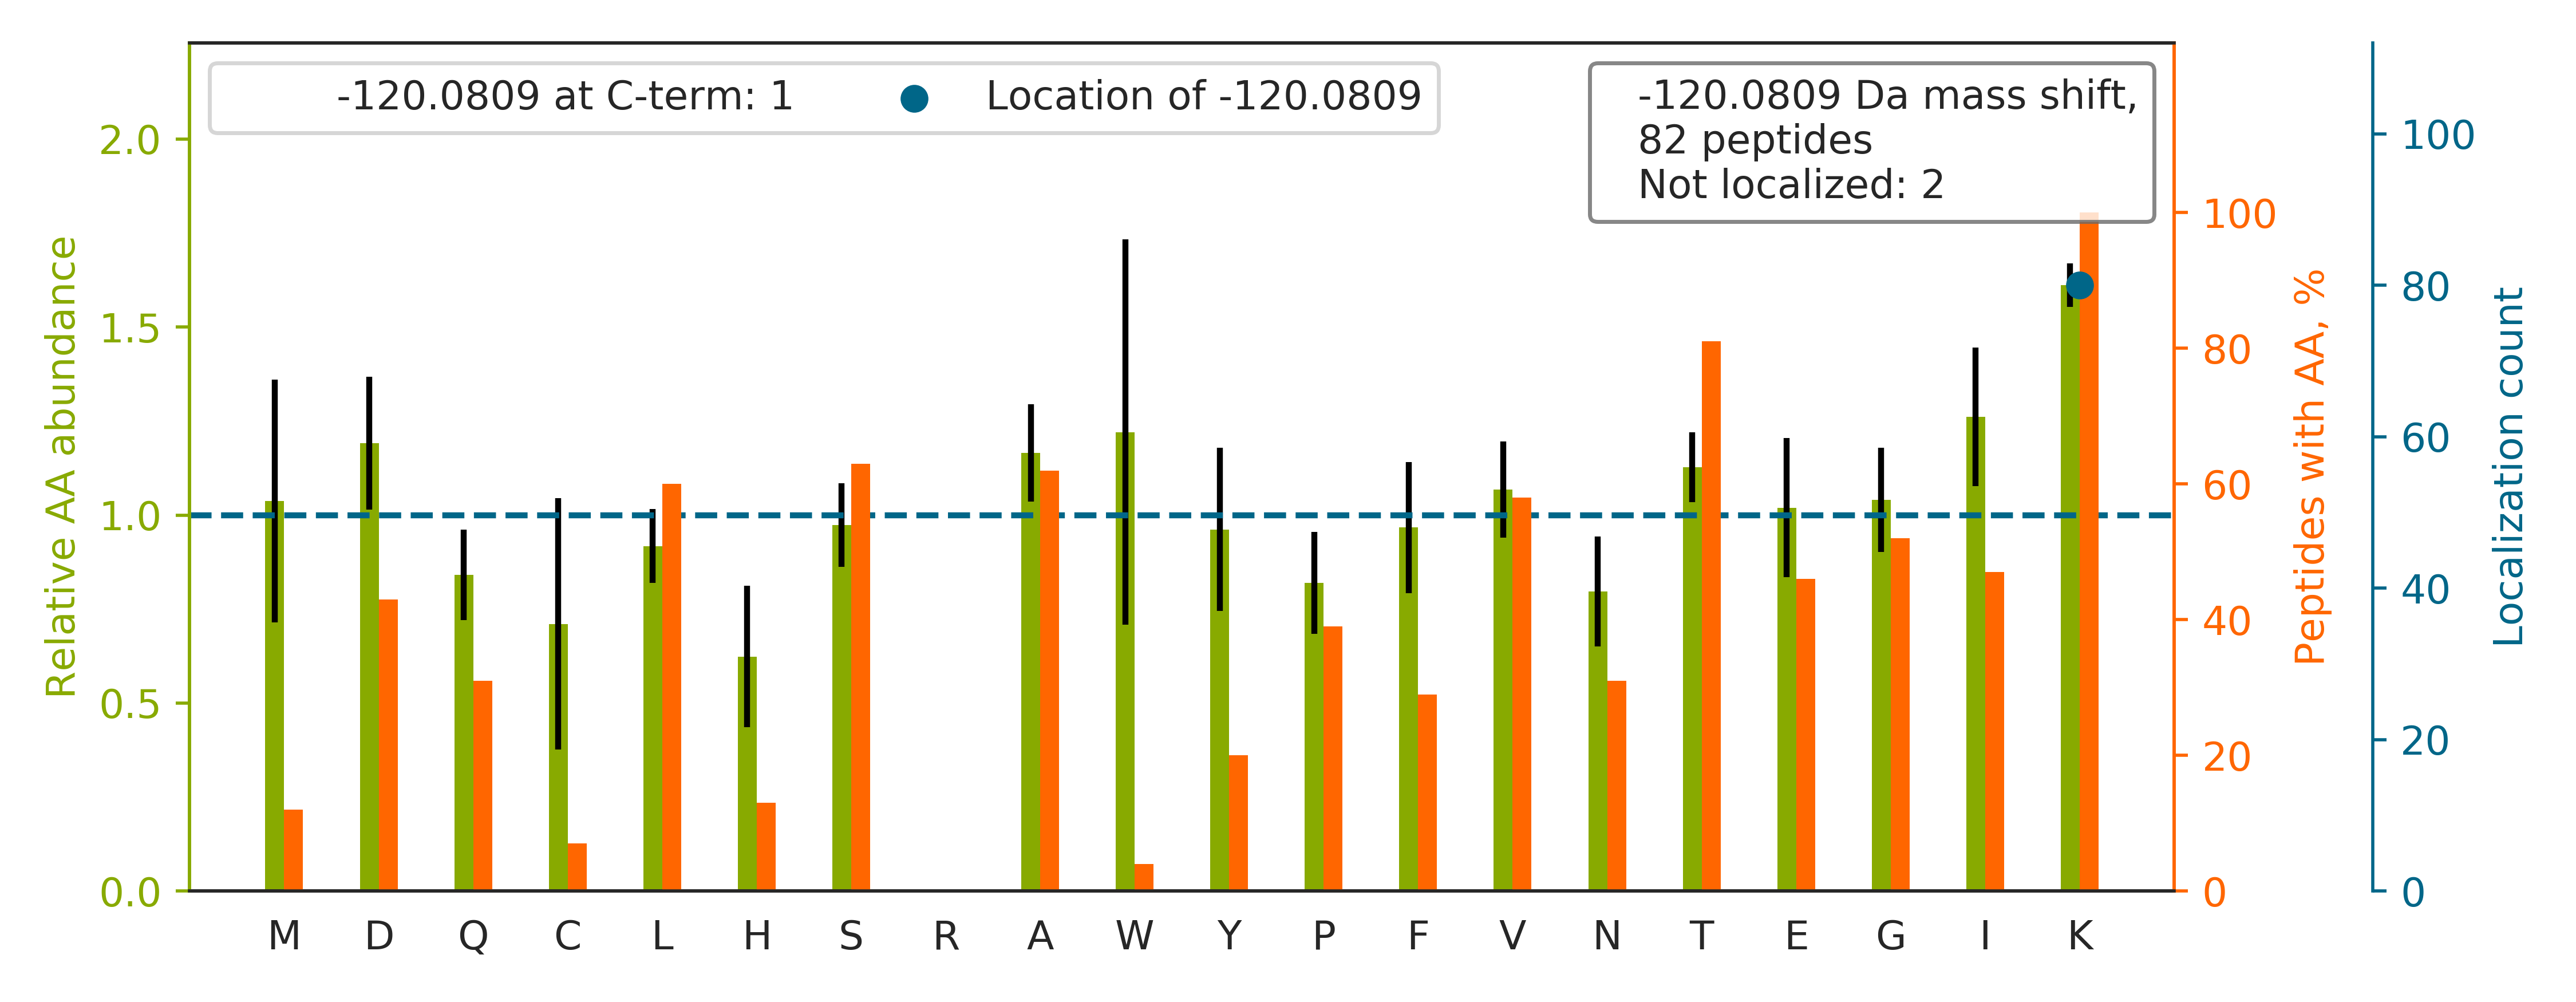

Source data for this figure (header and first rows):
top isoform	localization score	spectrum
VTIAQGGVLPNIQAVLLPK[-120]K	0.9295	20160929_QE1_nlc1_BTW_SA_hs_HELA_S_Exp3_…
TLYDFPGNDAEDLPFK[-120]K	0.9339	20160929_QE1_nlc1_BTW_SA_hs_HELA_S_Exp3_…
TGQATVASGIPAGWMGLDCGPESSK[-120]K	0.912	20160929_QE1_nlc1_BTW_SA_hs_HELA_S_Exp3_…
TGENVEDAFLEAAK[-120]K	0.9176	20160929_QE1_nlc1_BTW_SA_hs_HELA_S_Exp3_…
SPDSDVAATLK[-120]K	0.9245	20160929_QE1_nlc1_BTW_SA_hs_HELA_S_Exp3_…
TVEGAGSIAAATGFVK[-120]K	0.929	20160929_QE1_nlc1_BTW_SA_hs_HELA_S_Exp3_…
TFSYAGFEMQPK[-120]K	0.9112	20160929_QE1_nlc1_BTW_SA_hs_HELA_S_Exp3_…
TLTTVQGIADDYDK[-120]K	0.9256	20160929_QE1_nlc1_BTW_SA_hs_HELA_S_Exp3_…
HEFQAETK[-120]K	0.879	20160929_QE1_nlc1_BTW_SA_hs_HELA_S_Exp3_…
STNPGISIGDVAK[-120]K	0.925	20160929_QE1_nlc1_BTW_SA_hs_HELA_S_Exp3_…
TTVISAVGTIVK[-120]K	0.9126	20160929_QE1_nlc1_BTW_SA_hs_HELA_S_Exp3_…
TSEVPYAGINIGPVHK[-120]K	0.9121	20160929_QE1_nlc1_BTW_SA_hs_HELA_S_Exp3_…
TQSPCFGDDDPAK[-120]K	0.9339	20160929_QE1_nlc1_BTW_SA_hs_HELA_S_Exp3_…
TADGIVSHLK[-120]K	0.9107	20160929_QE1_nlc1_BTW_SA_hs_HELA_S_Exp3_…
TSVLAAANPIESQWNPK[-120]K	0.9035	20160929_QE1_nlc1_BTW_SA_hs_HELA_S_Exp3_…
TTLAHIIASNSK[-120]K	0.9342	20160929_QE1_nlc1_BTW_SA_hs_HELA_S_Exp3_…
TDIFGVEETAIGK[-120]K	0.9105	20160929_QE1_nlc1_BTW_SA_hs_HELA_S_Exp3_…
TVSQIISLQTLKK		20160929_QE1_nlc1_BTW_SA_hs_HELA_S_Exp3_…
TGQYSGIYDCAK[-120]K	0.9103	20160929_QE1_nlc1_BTW_SA_hs_HELA_S_Exp3_…
TEQGPQVDETQFK[-120]K	0.9023	20160929_QE1_nlc1_BTW_SA_hs_HELA_S_Exp3_…
HAVDGAVK[-120]K	0.8604	20160929_QE1_nlc1_BTW_SA_hs_HELA_S_Exp3_…
TLAPTWEELSK[-120]K	0.9174	20160929_QE1_nlc1_BTW_SA_hs_HELA_S_Exp3_…
TDQAQDVK[-120]K	0.8795	20160929_QE1_nlc1_BTW_SA_hs_HELA_S_Exp3_…
TSGSVYITLK[-120]K	0.9109	20160929_QE1_nlc1_BTW_SA_hs_HELA_S_Exp3_…
TSTGAPAAIK[-120]K	0.9703	20160929_QE1_nlc1_BTW_SA_hs_HELA_S_Exp3_…
TENLLGSYFPK[-120]K	0.9096	20160929_QE1_nlc1_BTW_SA_hs_HELA_S_Exp3_…
TSSSLATVK[-120]K	0.894	20160929_QE1_nlc1_BTW_SA_hs_HELA_S_Exp3_…
TLYNNQPIDFLK[-120]K	0.9037	20160929_QE1_nlc1_BTW_SA_hs_HELA_S_Exp3_…
TIIQNPTDQQK[-120]K	0.9101	20160929_QE1_nlc1_BTW_SA_hs_HELA_S_Exp3_…
HSQFIGYPITLFVEK[-120]K	0.9105	20160929_QE1_nlc1_BTW_SA_hs_HELA_S_Exp3_…
TTGFGMIYDSLDYAK[-120]K	0.8965	20160929_QE1_nlc1_BTW_SA_hs_HELA_S_Exp3_…
SNLGSVVLQLK[-120]K	0.901	20160929_QE1_nlc1_BTW_SA_hs_HELA_S_Exp3_…
SCFLCMVCK[-120]K	0.8778	20160929_QE1_nlc1_BTW_SA_hs_HELA_S_Exp3_…
TVSFSSMPTEK[-120]K	0.89	20160929_QE1_nlc1_BTW_SA_hs_HELA_S_Exp3_…
TFNPGAGLPTDK[-120]K	0.9044	20160929_QE1_nlc1_BTW_SA_hs_HELA_S_Exp3_…
GSGTAEVELK[-120]K	0.8923	20160929_QE1_nlc1_BTW_SA_hs_HELA_S_Exp3_…
TFDSIVMDPK[-120]K	0.8596	20160929_QE1_nlc1_BTW_SA_hs_HELA_S_Exp3_…
SEGVVAVLLTK[-120]K	0.9012	20160929_QE1_nlc1_BTW_SA_hs_HELA_S_Exp3_…
TVVSVLK[-120]K	0.8763	20160929_QE1_nlc1_BTW_SA_hs_HELA_S_Exp3_…
HLTASEAK[-120]K	0.8766	20160929_QE1_nlc1_BTW_SA_hs_HELA_S_Exp3_…
SSPVEFECINEK[-120]K	0.9176	20160929_QE1_nlc1_BTW_SA_hs_HELA_S_Exp3_…
TVESLEETLK[-120]K	0.9028	20160929_QE1_nlc1_BTW_SA_hs_HELA_S_Exp3_…
STYEQVDLIGK[-120]K	0.9052	20160929_QE1_nlc1_BTW_SA_hs_HELA_S_Exp3_…
TFEISASDK[-120]K	0.8913	20160929_QE1_nlc1_BTW_SA_hs_HELA_S_Exp3_…
TLMECVSNTAK[-120]K	0.9098	20160929_QE1_nlc1_BTW_SA_hs_HELA_S_Exp3_…
SGVSLAALK[-120]K	0.8953	20160929_QE1_nlc1_BTW_SA_hs_HELA_S_Exp3_…
SLNILTAFQK[-120]K	0.8925	20160929_QE1_nlc1_BTW_SA_hs_HELA_S_Exp3_…
TLLSNLEEAK[-120]K	0.8936	20160929_QE1_nlc1_BTW_SA_hs_HELA_S_Exp3_…
HDNLLHGTK[-120]K	0.8785	20160929_QE1_nlc1_BTW_SA_hs_HELA_S_Exp3_…
TMELAAQSMK[-120]K	0.8924	20160929_QE1_nlc1_BTW_SA_hs_HELA_S_Exp3_…
VNASASSLK[-120]K	0.8907	20160929_QE1_nlc1_BTW_SA_hs_HELA_S_Exp3_…
IAGQVAAANK[-120]K	0.8943	20160929_QE1_nlc1_BTW_SA_hs_HELA_S_Exp3_…
TYQDIQNTIK[-120]K	0.9028	20160929_QE1_nlc1_BTW_SA_hs_HELA_S_Exp3_…
SVVAPPGAPK[-120]K	0.8911	20160929_QE1_nlc1_BTW_SA_hs_HELA_S_Exp3_…
TNTLAAQSVIK[-120]K	0.8999	20160929_QE1_nlc1_BTW_SA_hs_HELA_S_Exp3_…
TIAPALVSK[-120]K	0.9016	20160929_QE1_nlc1_BTW_SA_hs_HELA_S_Exp3_…
TEGETEVK[-120]K	0.8781	20160929_QE1_nlc1_BTW_SA_hs_HELA_S_Exp3_…
TVIEPLK[-120]K	0.8764	20160929_QE1_nlc1_BTW_SA_hs_HELA_S_Exp3_…
SDPTSYAGYIEDLKK		20160929_QE1_nlc1_BTW_SA_hs_HELA_S_Exp3_…
TDLSTTVATPSSGLK[-120]K	0.8589	20160929_QE1_nlc1_BTW_SA_hs_HELA_S_Exp3_…
... 22 more rows
